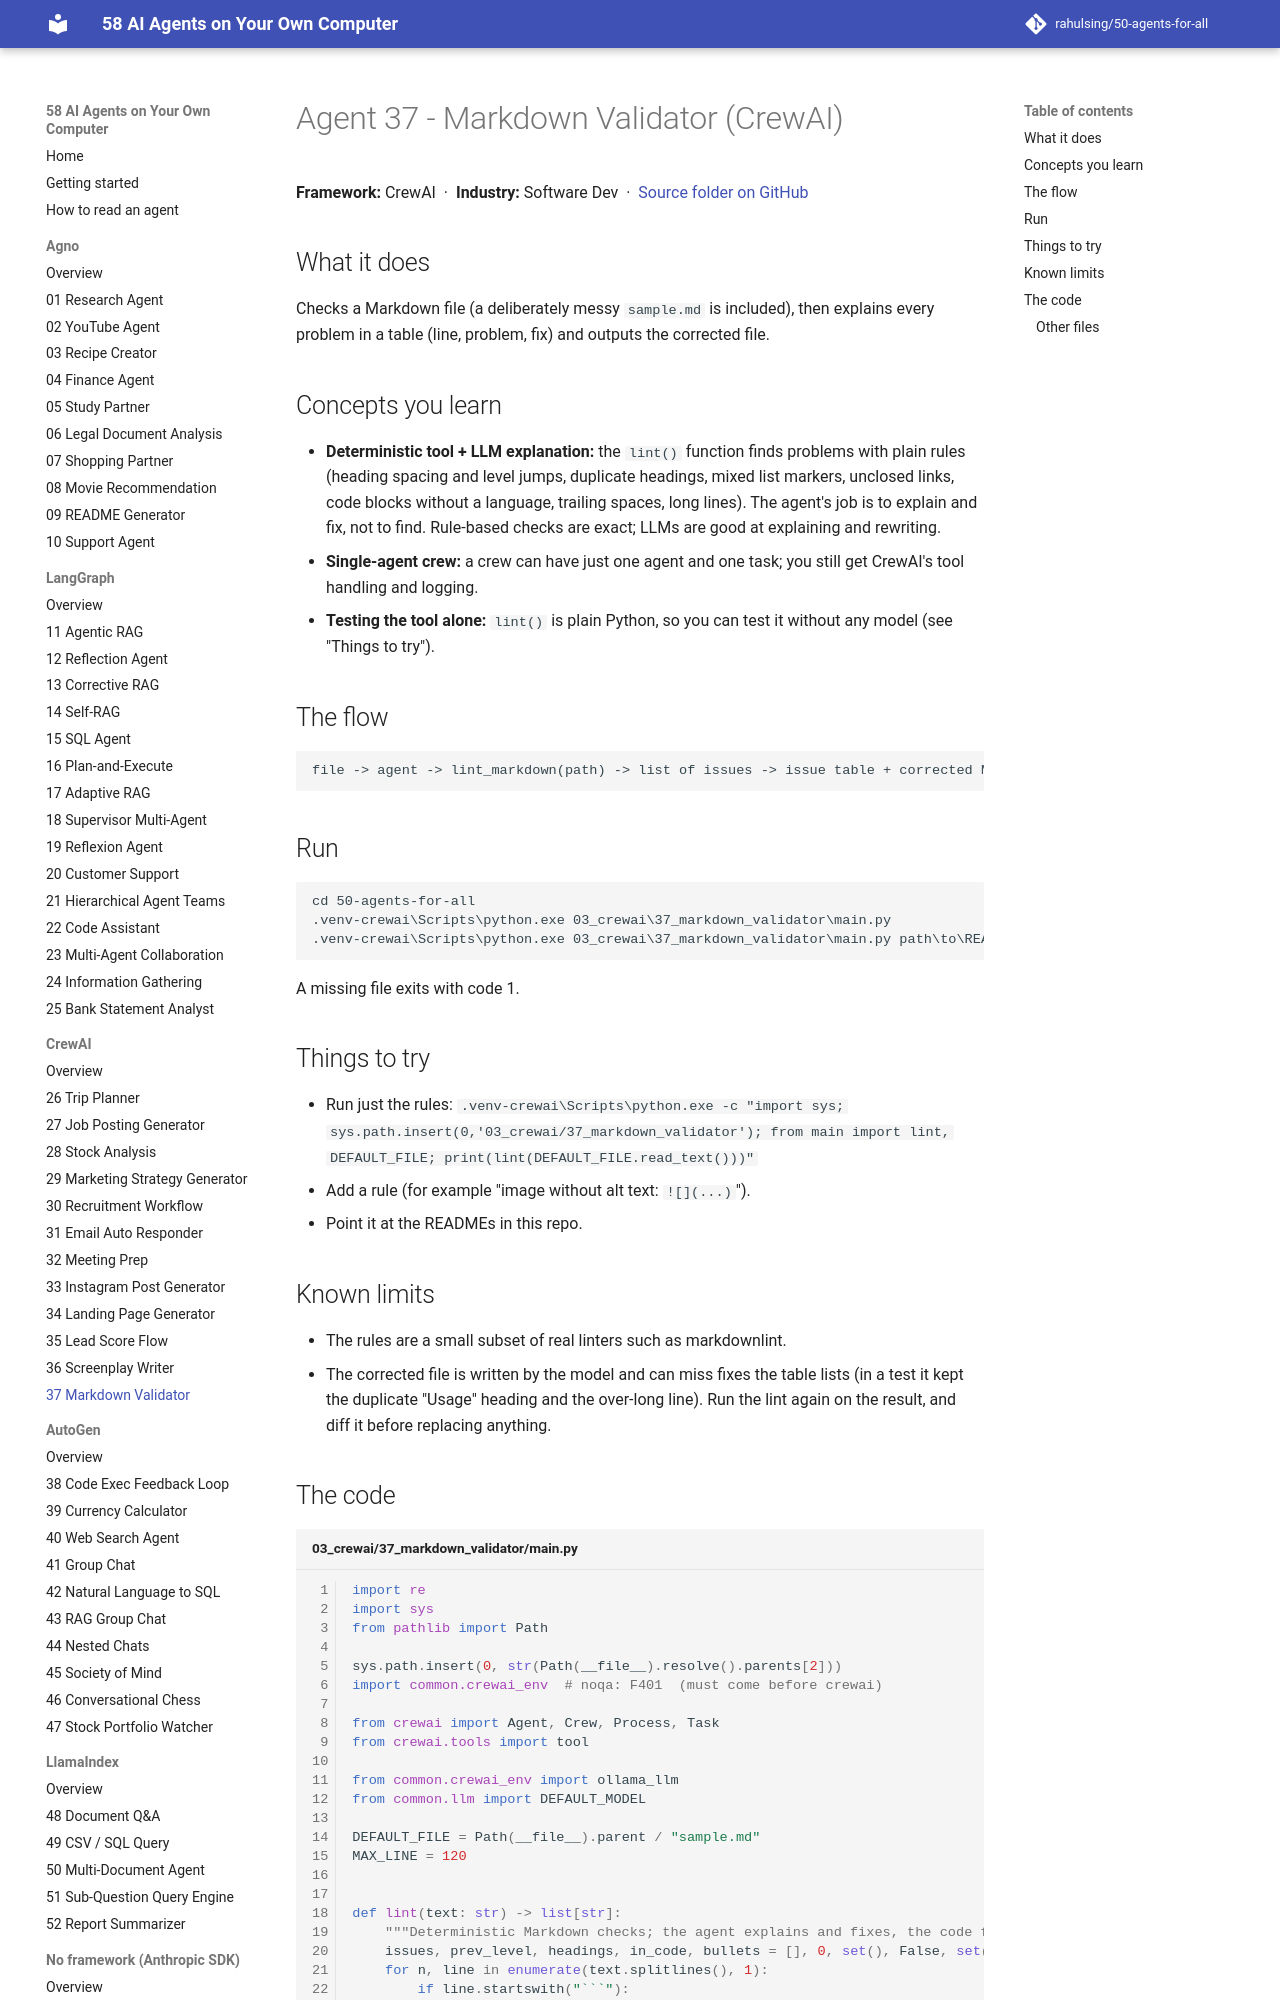

repository: rahulsing/50-agents-for-all · page: agents/03_crewai/37_markdown_validator/index.html · generator: mkdocs

# Agent 37 - Markdown Validator (CrewAI)

## What it does
Checks a Markdown file (a deliberately messy `sample.md` is included), then explains every problem in a table (line, problem, fix) and outputs the corrected file.

## Concepts you learn
- **Deterministic tool + LLM explanation:** the `lint()` function finds problems with plain rules (heading spacing and level jumps, duplicate headings, mixed list markers, unclosed links, code blocks without a language, trailing spaces, long lines). The agent's job is to explain and fix, not to find. Rule-based checks are exact; LLMs are good at explaining and rewriting.
- **Single-agent crew:** a crew can have just one agent and one task; you still get CrewAI's tool handling and logging.
- **Testing the tool alone:** `lint()` is plain Python, so you can test it without any model (see "Things to try").

## The flow
```
file -> agent -> lint_markdown(path) -> list of issues -> issue table + corrected Markdown
```
